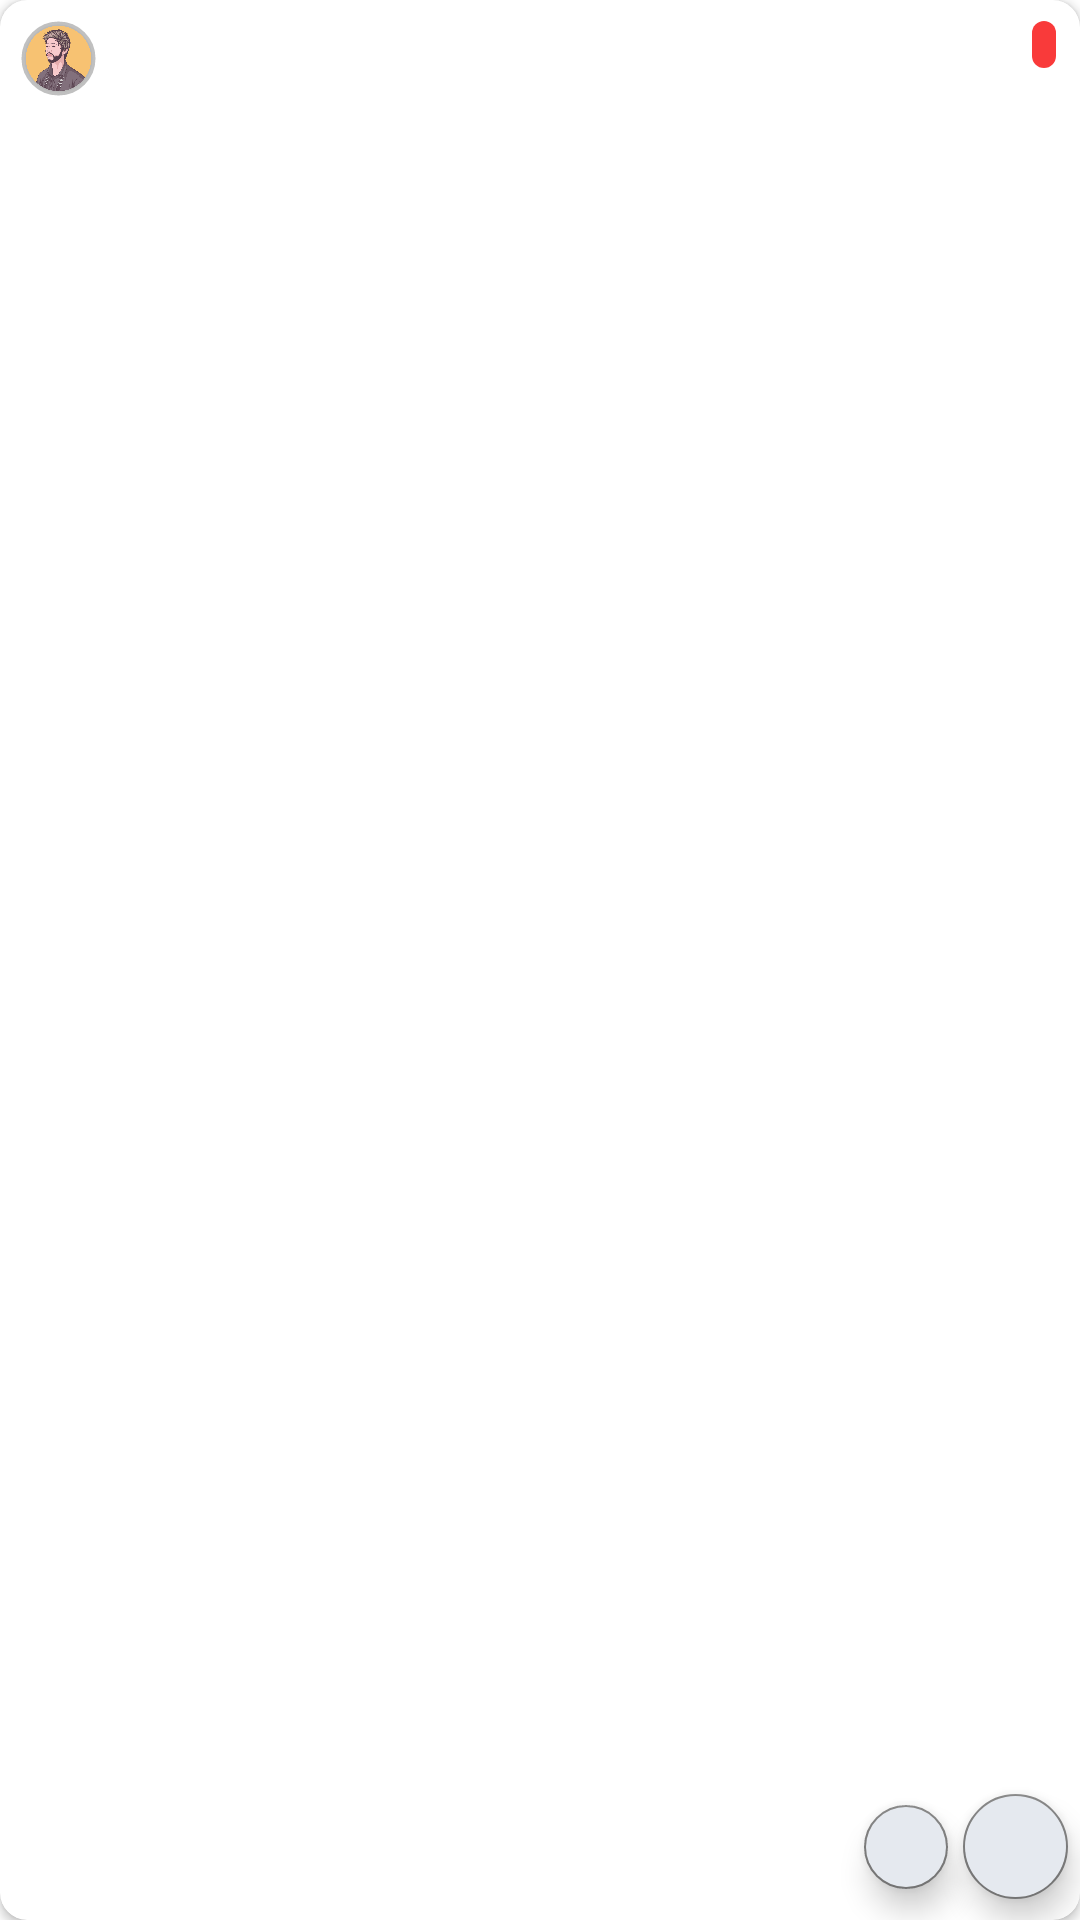

Reconstruct the res/layout file that produces this screen, plus the resources it refers to.
<!-- AndroidManifest.xml: application theme Theme.TestApp -->
<!-- res/layout/flash_listitem.xml -->
<?xml version="1.0" encoding="utf-8"?>
<androidx.cardview.widget.CardView xmlns:android="http://schemas.android.com/apk/res/android"
    xmlns:app="http://schemas.android.com/apk/res-auto"
    xmlns:tools="http://schemas.android.com/tools"
    android:layout_width="174dp"
    android:layout_height="221dp"
    android:layout_marginEnd="12dp"
    android:backgroundTint="@color/white"
    android:clickable="true"
    android:focusable="true"
    app:cardCornerRadius="9dp"
    tools:backgroundTint="@color/page1_text">

    <androidx.constraintlayout.widget.ConstraintLayout
        android:layout_width="match_parent"
        android:layout_height="match_parent">

        <ImageView
            android:id="@+id/preview_image"
            android:layout_width="match_parent"
            android:layout_height="match_parent"
            android:scaleType="centerCrop"
            app:layout_constraintStart_toStartOf="parent"
            app:layout_constraintTop_toTopOf="parent" />

        <com.google.android.material.imageview.ShapeableImageView
            android:id="@+id/flash_item_round_picture"
            android:layout_width="25dp"
            android:layout_height="25dp"
            android:layout_marginStart="7dp"
            android:layout_marginTop="7dp"
            android:padding="0.5dp"
            android:scaleType="fitCenter"
            android:src="@drawable/flash_item_photo_placeholder"
            app:layout_constraintStart_toStartOf="parent"
            app:layout_constraintTop_toTopOf="parent"
            app:shapeAppearance="@style/ShapeAppearance.Circle"
            app:strokeColor="@color/profile_picture_border"
            app:strokeWidth="1dp" />

        <TextView
            android:id="@+id/discount"
            android:layout_width="wrap_content"
            android:layout_height="wrap_content"
            android:layout_marginTop="7dp"
            android:layout_marginEnd="8dp"
            android:background="@drawable/bg_flash_item_discount"
            android:fontFamily="@font/poppins"
            android:paddingStart="4dp"
            android:paddingTop="1dp"
            android:paddingEnd="4dp"
            android:paddingBottom="1dp"
            android:textColor="@color/white"
            android:textFontWeight="600"
            android:textSize="10sp"
            app:layout_constraintEnd_toEndOf="parent"
            app:layout_constraintTop_toTopOf="parent"
            tools:text="30% off" />

        <TextView
            android:id="@+id/category"
            android:layout_width="wrap_content"
            android:layout_height="wrap_content"
            android:layout_marginStart="10dp"
            android:layout_marginBottom="6dp"
            android:background="@drawable/bg_flash_item_category"
            android:fontFamily="@font/poppins"
            android:paddingStart="8dp"
            android:paddingTop="2dp"
            android:paddingEnd="9dp"
            android:paddingBottom="3dp"
            android:textColor="@color/list_item_category_text"
            android:textFontWeight="600"
            android:textSize="9sp"
            app:layout_constraintBottom_toTopOf="@id/name"
            app:layout_constraintEnd_toEndOf="@id/name"
            app:layout_constraintHorizontal_bias="0.0"
            app:layout_constraintStart_toStartOf="parent"
            tools:text="@string/phones" />

        <TextView
            android:id="@+id/name"
            android:layout_width="wrap_content"
            android:layout_height="36dp"
            android:layout_marginStart="9dp"
            android:layout_marginEnd="6dp"
            android:layout_marginBottom="12dp"
            android:fontFamily="@font/poppins"
            android:textColor="@color/white"
            android:textFontWeight="600"
            android:textSize="13sp"
            app:layout_constraintBottom_toTopOf="@id/price"
            app:layout_constraintEnd_toStartOf="@id/button_add_to_favourite"
            app:layout_constraintHorizontal_bias="0.0"
            app:layout_constraintStart_toStartOf="parent"
            tools:text="Samsung s10" />

        <TextView
            android:id="@+id/price"
            android:layout_width="wrap_content"
            android:layout_height="wrap_content"
            android:layout_marginStart="10dp"
            android:layout_marginBottom="16dp"
            android:fontFamily="@font/poppins"
            android:textColor="@color/white"
            android:textSize="10sp"
            app:layout_constraintBottom_toBottomOf="parent"
            app:layout_constraintEnd_toEndOf="@id/name"
            app:layout_constraintHorizontal_bias="0.0"
            app:layout_constraintStart_toStartOf="parent"
            tools:text="$ 180,000" />

        <com.google.android.material.floatingactionbutton.FloatingActionButton
            android:id="@+id/button_add_to_favourite"
            android:layout_width="28dp"
            android:layout_height="28dp"
            android:layout_marginEnd="5dp"
            android:backgroundTint="@color/item_floating_button"
            android:foreground="@drawable/ic_add_to_favourite"
            android:foregroundGravity="center"
            app:layout_constraintBottom_toBottomOf="@id/button_add"
            app:layout_constraintEnd_toStartOf="@id/button_add"
            app:layout_constraintTop_toTopOf="@id/button_add" />

        <com.google.android.material.floatingactionbutton.FloatingActionButton
            android:id="@+id/button_add"
            android:layout_width="35dp"
            android:layout_height="35dp"
            android:layout_marginEnd="4dp"
            android:layout_marginBottom="7dp"
            android:backgroundTint="@color/item_floating_button"
            android:foreground="@drawable/ic_plus_flash"
            android:foregroundGravity="center"
            app:layout_constraintBottom_toBottomOf="parent"
            app:layout_constraintEnd_toEndOf="parent" />
    </androidx.constraintlayout.widget.ConstraintLayout>
</androidx.cardview.widget.CardView>
<!-- resources referenced by this layout -->
<resources>
  <color name="item_floating_button">#E5E9EF</color>
  <color name="list_item_category_text">#070604</color>
  <color name="page1_text">#5B5B5B</color>
  <color name="profile_picture_border">#C0C0C0</color>
  <color name="white">#FFFFFFFF</color>
  <!-- drawable bg_flash_item_category (drawable) -->
  <?xml version="1.0" encoding="utf-8"?>
  <shape xmlns:android="http://schemas.android.com/apk/res/android"
      android:shape="rectangle">
      <solid android:color="@color/list_item_category" />
      <corners android:radius="8dp"/>
  </shape>
  <!-- drawable bg_flash_item_discount (drawable) -->
  <?xml version="1.0" encoding="utf-8"?>
  <shape xmlns:android="http://schemas.android.com/apk/res/android"
      android:shape="rectangle">
      <solid android:color="@color/flash_item_discount" />
      <corners android:radius="9dp"/>
  </shape>
  <!-- drawable flash_item_photo_placeholder: png bitmap (drawable, 103103 bytes) -->
  <!-- drawable ic_plus_flash (drawable) -->
  <vector xmlns:android="http://schemas.android.com/apk/res/android"
      android:width="16dp"
      android:height="15dp"
      android:viewportWidth="16"
      android:viewportHeight="15">
    <path
        android:strokeWidth="2"
        android:pathData="M8,1V14"
        android:strokeLineJoin="round"
        android:fillColor="#00000000"
        android:strokeColor="#545589"
        android:strokeLineCap="round"/>
    <path
        android:strokeWidth="2"
        android:pathData="M1,7.5H15"
        android:strokeLineJoin="round"
        android:fillColor="#00000000"
        android:strokeColor="#545589"
        android:strokeLineCap="round"/>
  </vector>
  <string name="phones">Phones</string>
  <style name="ShapeAppearance.Circle" parent="ShapeAppearance.MaterialComponents.LargeComponent">
          <item name="cornerFamily">rounded</item>
          <item name="cornerSize">50%</item>
      </style>
  <style name="Theme.TestApp" parent="Theme.MaterialComponents.DayNight.DarkActionBar">
          
          <item name="colorPrimary">@color/purple_500</item>
          <item name="colorPrimaryVariant">@color/purple_700</item>
          <item name="colorOnPrimary">@color/background</item>
          
          <item name="colorSecondary">@color/dark_gray</item>
          <item name="colorSecondaryVariant">@color/light_gray</item>
          <item name="colorOnSecondary">@color/black</item>
          
          <item name="android:statusBarColor">@color/background</item>
          <item name="android:windowLightStatusBar">true</item>
          
      </style>
  <color name="list_item_category">#C4C4C4D9</color>
  <color name="flash_item_discount">#F93A3A</color>
  <color name="purple_500">#FF6200EE</color>
  <color name="purple_700">#FF3700B3</color>
  <color name="background">#CDCBC7</color>
  <color name="dark_gray">#7B7B7B</color>
  <color name="light_gray">#E8E8E8</color>
  <color name="black">#FF000000</color>
</resources>
